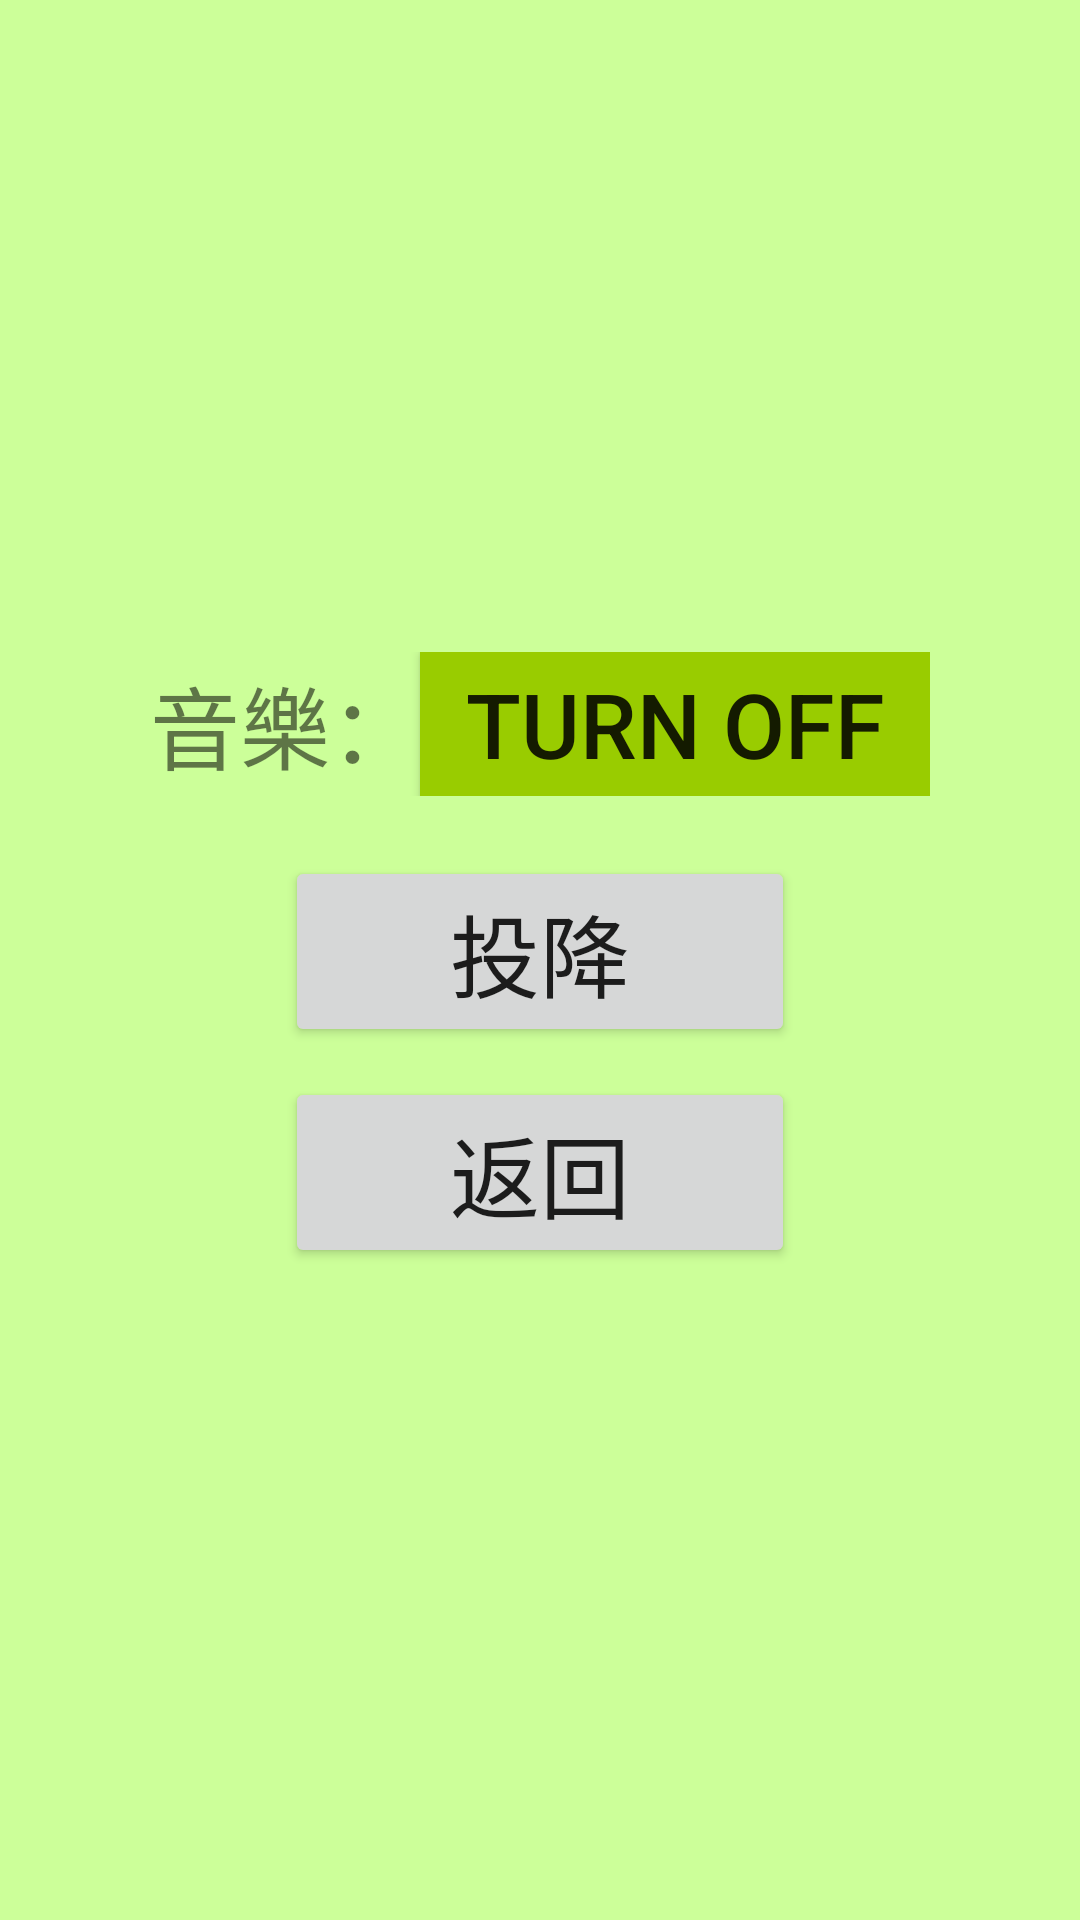

Android layout source for this screen:
<!-- AndroidManifest.xml: application theme AppTheme -->
<!-- res/layout/activity_setting.xml -->
<?xml version="1.0" encoding="utf-8"?>
<androidx.constraintlayout.widget.ConstraintLayout xmlns:android="http://schemas.android.com/apk/res/android"
    xmlns:app="http://schemas.android.com/apk/res-auto"
    xmlns:tools="http://schemas.android.com/tools"
    android:layout_width="match_parent"
    android:layout_height="match_parent"
    tools:context=".setting">

    <LinearLayout
        android:layout_width="match_parent"
        android:layout_height="match_parent"
        android:background="@color/light_green"
        android:gravity="center"
        android:orientation="vertical">

        <LinearLayout
            android:layout_width="wrap_content"
            android:layout_height="wrap_content"
            android:gravity="center">

            <TextView
                android:layout_width="wrap_content"
                android:layout_height="wrap_content"
                android:text="@string/music"
                android:textSize="30dp"></TextView>

            <ToggleButton
                android:id="@+id/bgmusic"
                android:layout_width="170dp"
                android:layout_height="wrap_content"
                android:background="@color/holo_green_light"
                android:textOff="turn off"
                android:textOn="turn on"
                android:textSize="30dp"
                tools:ignore="MissingConstraints">

            </ToggleButton>
        </LinearLayout>

        <LinearLayout
            android:id="@+id/moveFunction"
            android:layout_width="wrap_content"
            android:layout_height="wrap_content"
            android:layout_marginTop="20dp">

            <Button
                android:id="@+id/surrender"
                android:layout_width="170dp"
                android:layout_height="wrap_content"
                android:text="@string/surrender"
                android:textSize="30dp"></Button>

        </LinearLayout>

        <LinearLayout
            android:layout_width="wrap_content"
            android:layout_height="wrap_content"
            android:layout_marginTop="10dp">

            <Button
                android:id="@+id/backgame"
                android:layout_width="170dp"
                android:layout_height="wrap_content"
                android:text="@string/backtogame"
                android:textSize="30sp"></Button>


        </LinearLayout>




    </LinearLayout>
</androidx.constraintlayout.widget.ConstraintLayout>
<!-- resources referenced by this layout -->
<resources>
  <color name="holo_green_light">#ff99cc00</color>
  <color name="light_green">#CCFF99</color>
  <string name="backtogame">返回</string>
  <string name="music">音樂：</string>
  <string name="surrender">投降</string>
</resources>
